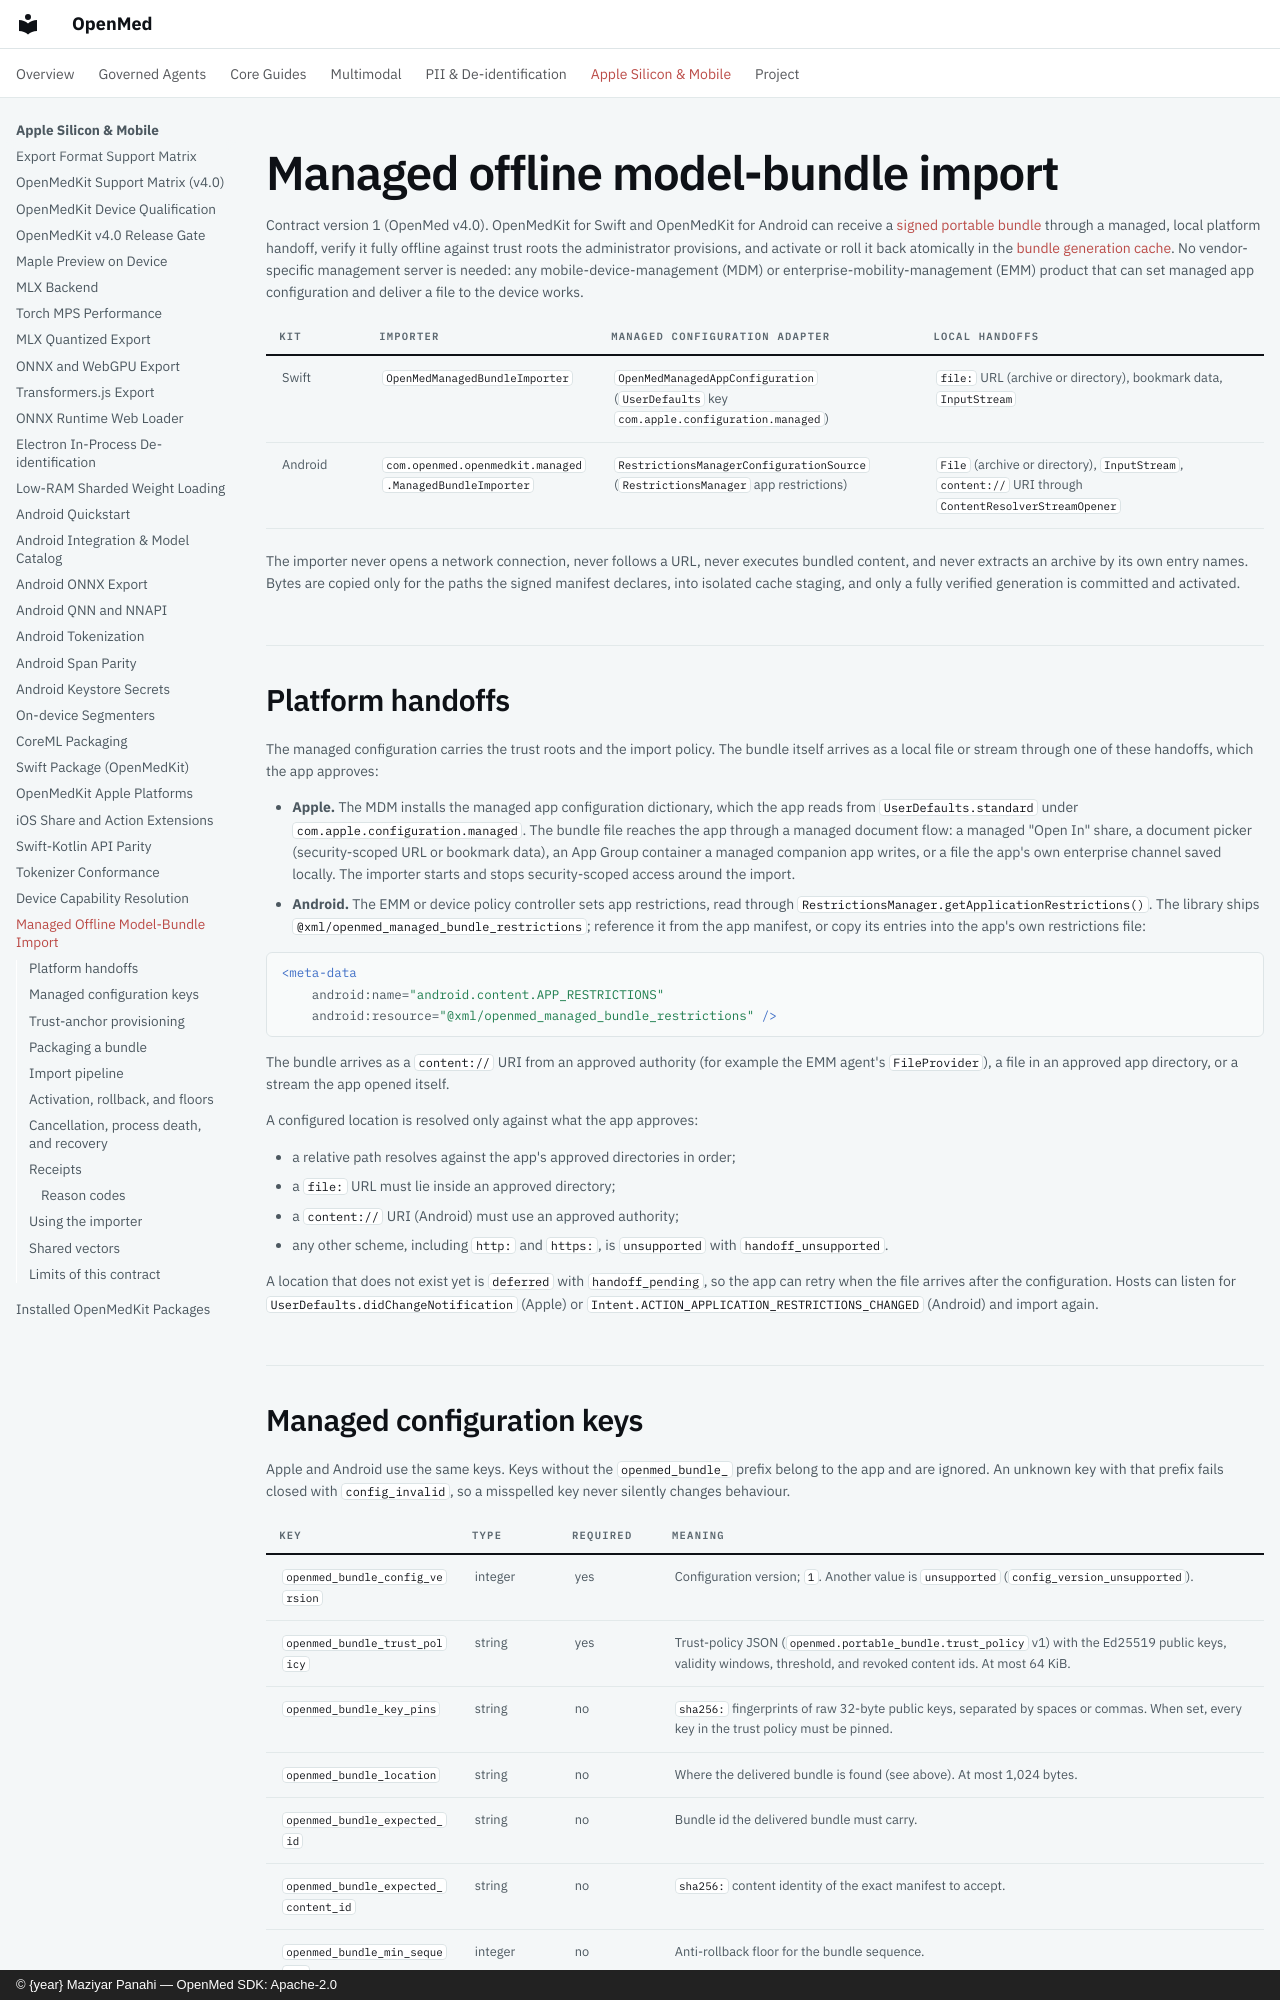

repository: maziyarpanahi/openmed · page: mobile/managed-model-bundles/index.html · generator: mkdocs · copyright: © {year} Maziyar Panahi — OpenMed SDK: Apache-2.0

# Managed offline model-bundle import

Contract version 1 (OpenMed v4.0). OpenMedKit for Swift and OpenMedKit for
Android can receive a [signed portable bundle](../models/portable-bundle.md)
through a managed, local platform handoff, verify it fully offline against
trust roots the administrator provisions, and activate or roll it back
atomically in the [bundle generation cache](../models/bundle-cache.md). No
vendor-specific management server is needed: any mobile-device-management
(MDM) or enterprise-mobility-management (EMM) product that can set managed app
configuration and deliver a file to the device works.

| Kit | Importer | Managed configuration adapter | Local handoffs |
|---|---|---|---|
| Swift | `OpenMedManagedBundleImporter` | `OpenMedManagedAppConfiguration` (`UserDefaults` key `com.apple.configuration.managed`) | `file:` URL (archive or directory), bookmark data, `InputStream` |
| Android | `com.openmed.openmedkit.managed.ManagedBundleImporter` | `RestrictionsManagerConfigurationSource` (`RestrictionsManager` app restrictions) | `File` (archive or directory), `InputStream`, `content://` URI through `ContentResolverStreamOpener` |

The importer never opens a network connection, never follows a URL, never
executes bundled content, and never extracts an archive by its own entry
names. Bytes are copied only for the paths the signed manifest declares, into
isolated cache staging, and only a fully verified generation is committed and
activated.

## Platform handoffs

The managed configuration carries the trust roots and the import policy. The
bundle itself arrives as a local file or stream through one of these
handoffs, which the app approves:

- **Apple.** The MDM installs the managed app configuration dictionary, which
  the app reads from `UserDefaults.standard` under
  `com.apple.configuration.managed`. The bundle file reaches the app through a
  managed document flow: a managed "Open In" share, a document picker
  (security-scoped URL or bookmark data), an App Group container a managed
  companion app writes, or a file the app's own enterprise channel saved
  locally. The importer starts and stops security-scoped access around the
  import.
- **Android.** The EMM or device policy controller sets app restrictions, read
  through `RestrictionsManager.getApplicationRestrictions()`. The library ships
  `@xml/openmed_managed_bundle_restrictions`; reference it from the app
  manifest, or copy its entries into the app's own restrictions file:

  ```xml
  <meta-data
      android:name="android.content.APP_RESTRICTIONS"
      android:resource="@xml/openmed_managed_bundle_restrictions" />
  ```

  The bundle arrives as a `content://` URI from an approved authority (for
  example the EMM agent's `FileProvider`), a file in an approved app directory,
  or a stream the app opened itself.

A configured location is resolved only against what the app approves:

- a relative path resolves against the app's approved directories in order;
- a `file:` URL must lie inside an approved directory;
- a `content://` URI (Android) must use an approved authority;
- any other scheme, including `http:` and `https:`, is `unsupported` with
  `handoff_unsupported`.

A location that does not exist yet is `deferred` with `handoff_pending`, so the
app can retry when the file arrives after the configuration. Hosts can listen
for `UserDefaults.didChangeNotification` (Apple) or
`Intent.ACTION_APPLICATION_RESTRICTIONS_CHANGED` (Android) and import again.
